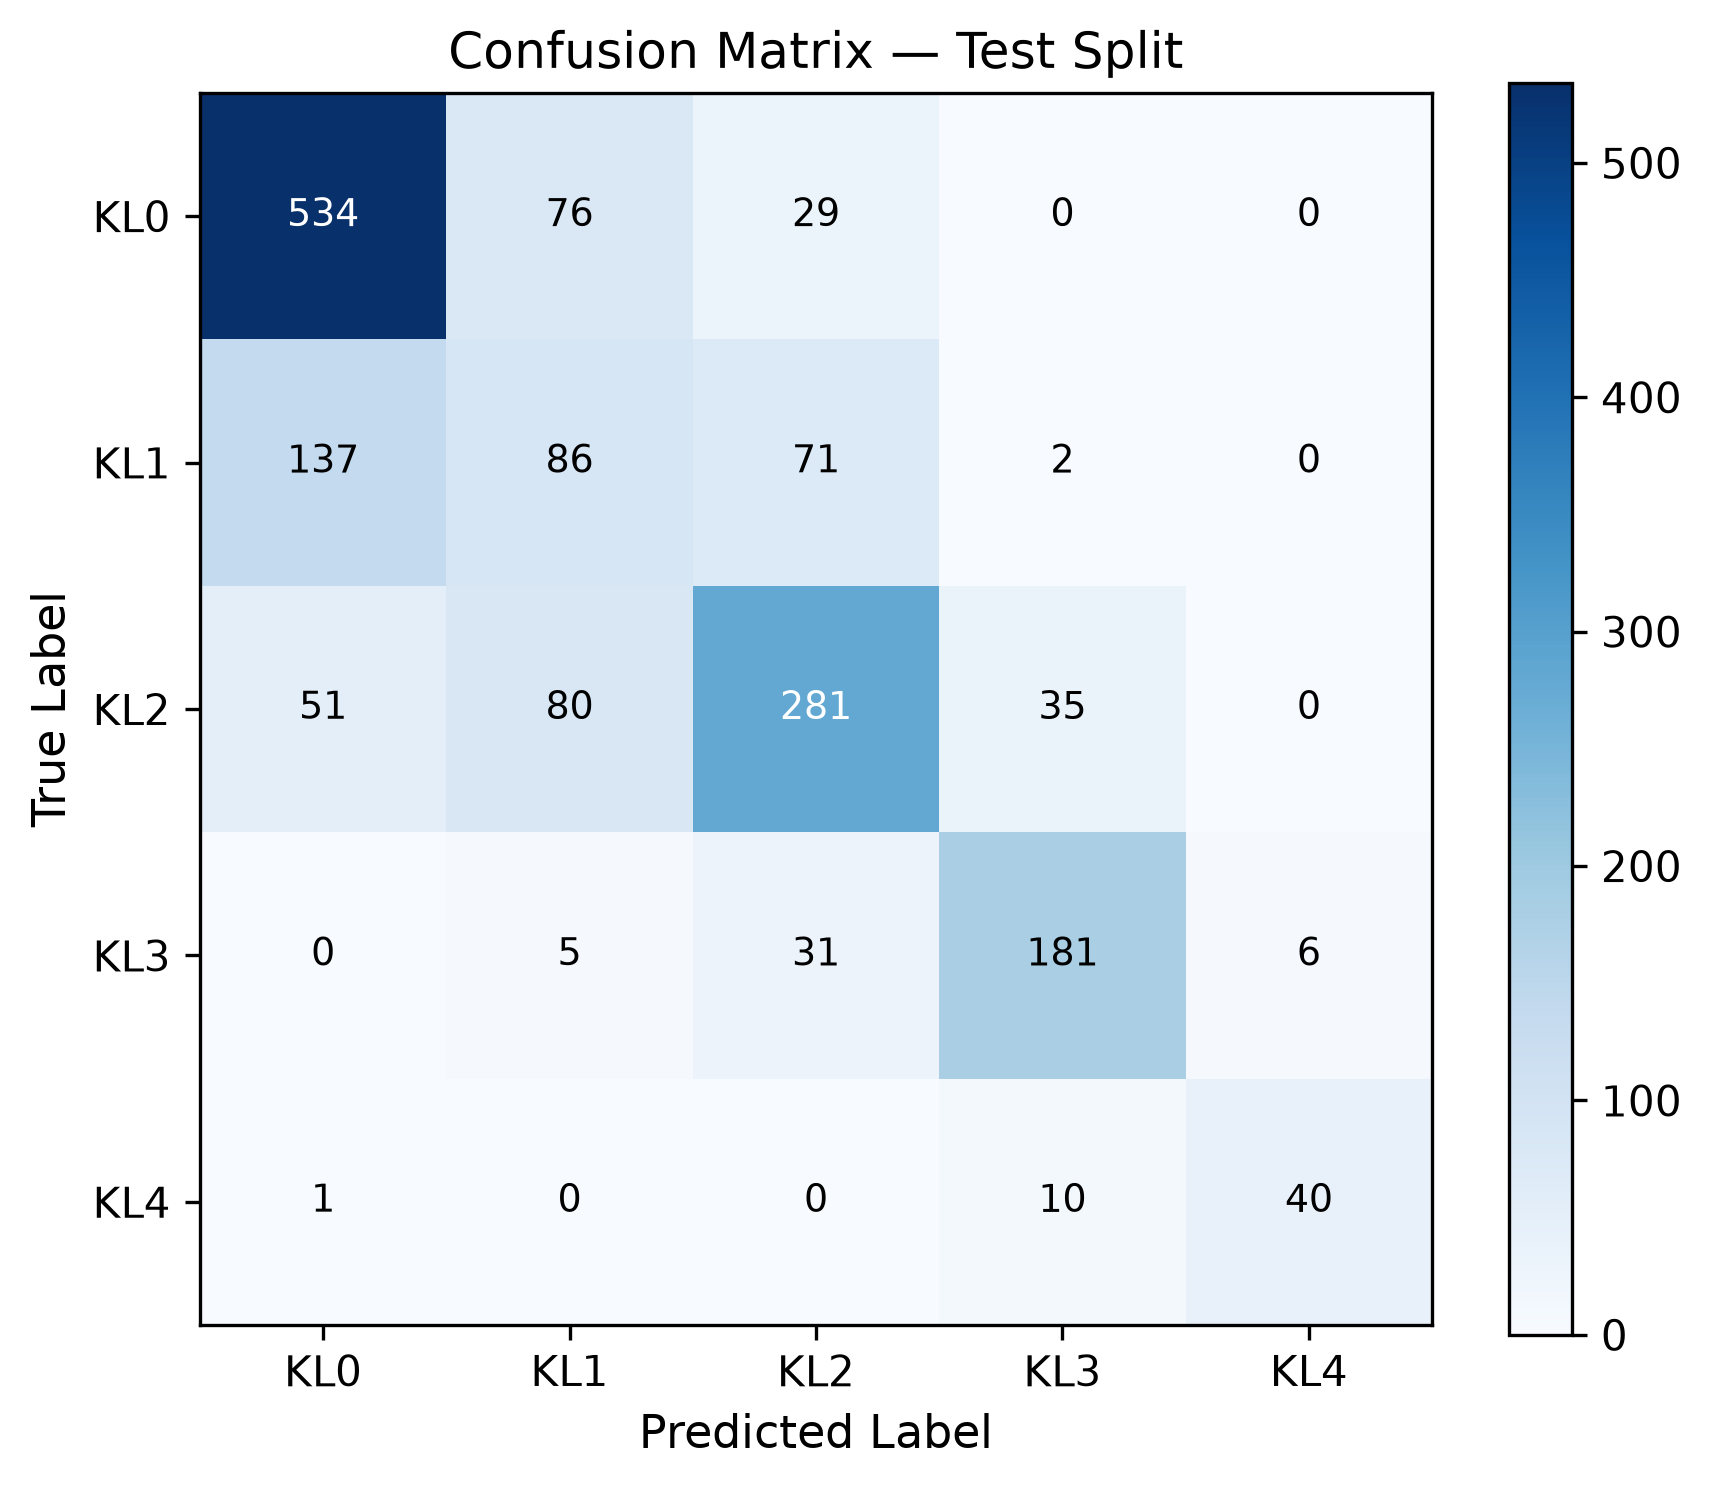

The file beside this chart, header and first rows:
true\pred, KL0, KL1, KL2, KL3, KL4
KL0, 534, 76, 29, 0, 0
KL1, 137, 86, 71, 2, 0
KL2, 51, 80, 281, 35, 0
KL3, 0, 5, 31, 181, 6
KL4, 1, 0, 0, 10, 40
